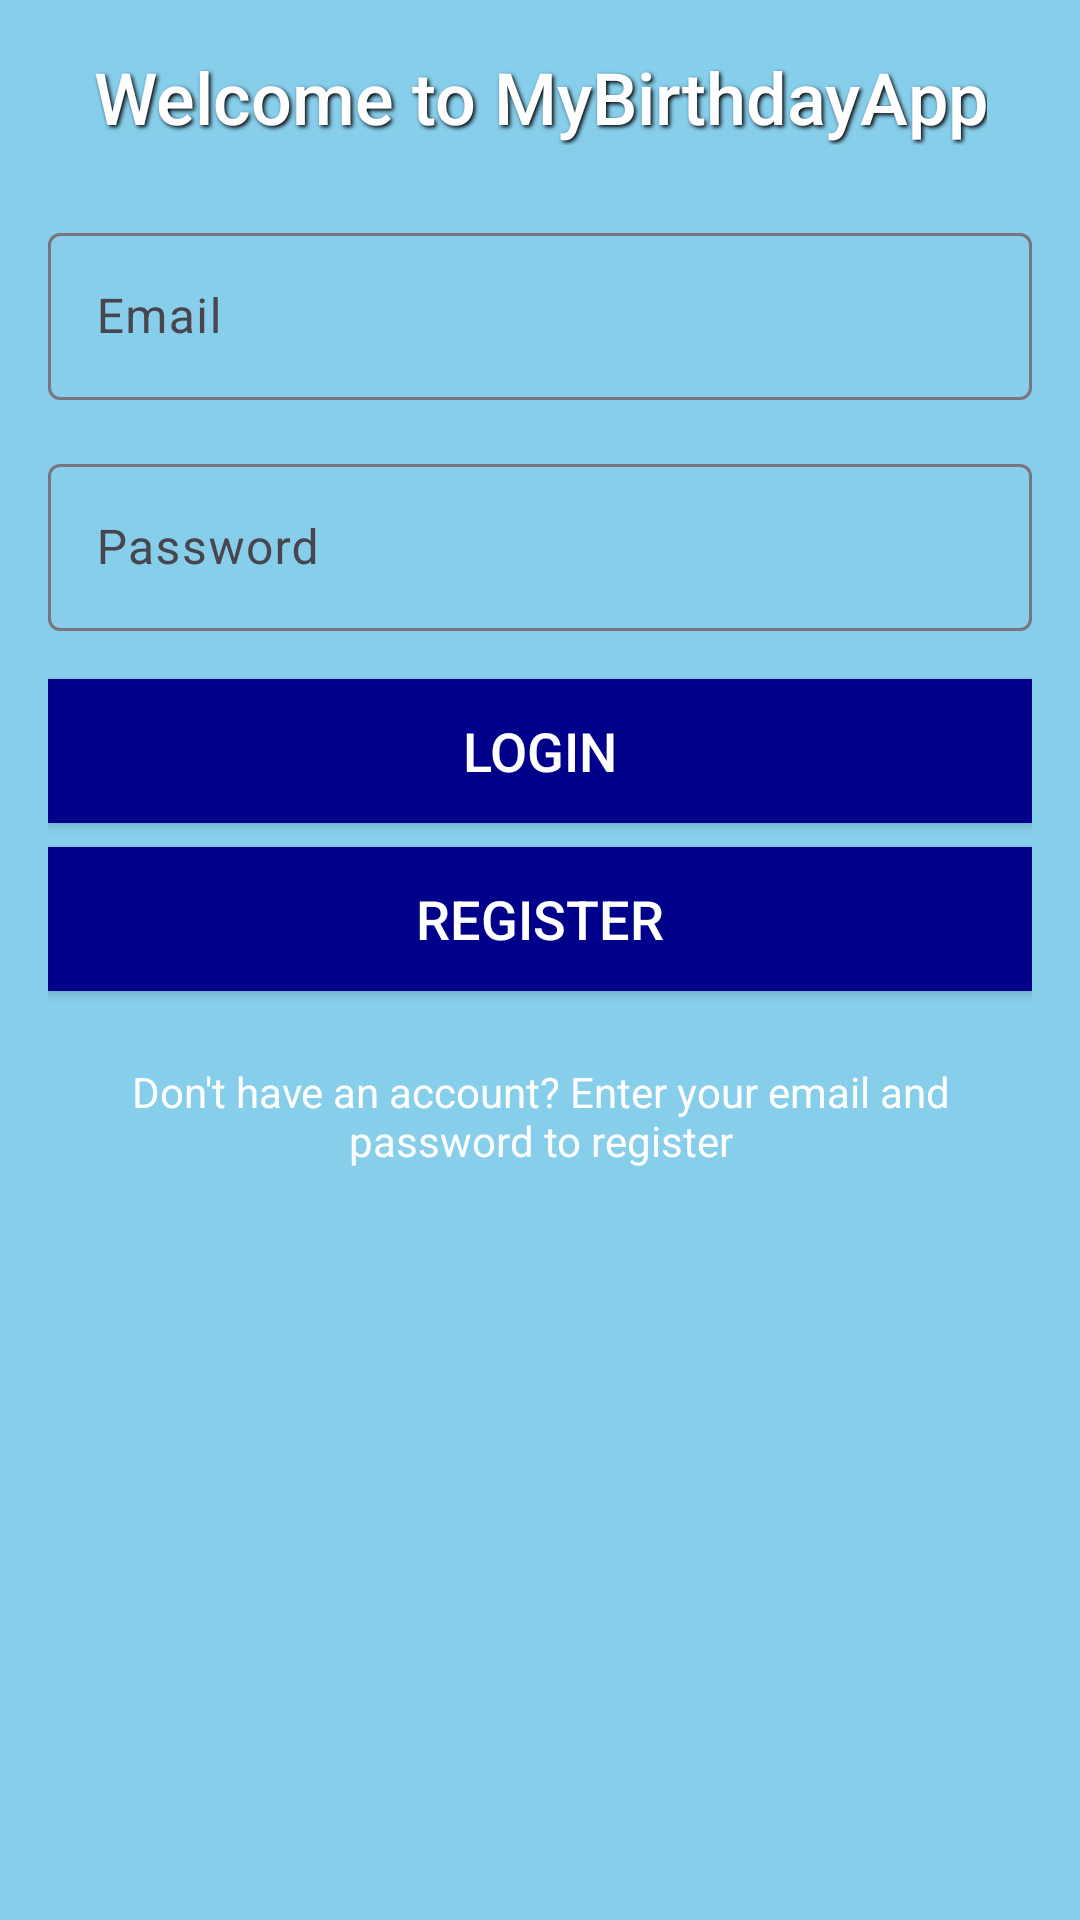

Write the Android layout XML for this screen, with the resource values it uses.
<!-- AndroidManifest.xml: application theme Theme.MyBirthdayApp -->
<!-- res/layout/fragment_first.xml -->
<?xml version="1.0" encoding="utf-8"?>
<LinearLayout xmlns:android="http://schemas.android.com/apk/res/android"
    xmlns:app="http://schemas.android.com/apk/res-auto"
    xmlns:tools="http://schemas.android.com/tools"
    android:layout_width="match_parent"
    android:layout_height="match_parent"
    android:orientation="vertical"
    android:padding="16dp"
    android:background="#87CEEB"> 

    
    <TextView
        android:id="@+id/loginOrRegisterTextView"
        android:layout_width="wrap_content"
        android:layout_height="wrap_content"
        android:text="Welcome to MyBirthdayApp"
        android:textSize="24sp"
        android:textColor="#FFFFFF"
        android:layout_gravity="center"
        android:gravity="center"
        android:fontFamily="sans-serif-medium"
        android:layout_marginBottom="24dp"
        android:shadowColor="#000000"
        android:shadowDx="2"
        android:shadowDy="2"
        android:shadowRadius="3"
        />


    
    <com.google.android.material.textfield.TextInputLayout
        android:id="@+id/textInputLayoutEmail"
        android:layout_width="match_parent"
        android:layout_height="wrap_content"
        android:layout_marginBottom="16dp">

        <EditText
            android:id="@+id/editTextEmail"
            android:layout_width="match_parent"
            android:layout_height="wrap_content"
            android:hint="Email"
            android:inputType="textEmailAddress"
            android:textColor="#000000"
        />
    </com.google.android.material.textfield.TextInputLayout>

    
    <com.google.android.material.textfield.TextInputLayout
        android:id="@+id/textInputLayoutPassword"
        android:layout_width="match_parent"
        android:layout_height="wrap_content"
        android:layout_marginBottom="16dp">

        <EditText
            android:id="@+id/editTextPassword"
            android:layout_width="match_parent"
            android:layout_height="wrap_content"
            android:hint="Password"
            android:inputType="textPassword"
            android:textColor="#000000"
        />
    </com.google.android.material.textfield.TextInputLayout>

    
    <Button
        android:id="@+id/buttonLogin"
        android:layout_width="match_parent"
        android:layout_height="wrap_content"
        android:text="Login"
        android:textSize="18sp"
        android:textColor="#FFFFFF"
        android:background="#00008B"
        android:layout_marginBottom="8dp"
    />

    
    <Button
        android:id="@+id/buttonRegister"
        android:layout_width="match_parent"
        android:layout_height="wrap_content"
        android:text="Register"
        android:textSize="18sp"
        android:textColor="#FFFFFF"
        android:background="#00008B"
    />

    
    <TextView
        android:id="@+id/textViewRegister"
        android:layout_width="wrap_content"
        android:layout_height="wrap_content"
        android:layout_gravity="center"
        android:gravity="center"
        android:text="Don't have an account? Enter your email and password to register"
        android:textColor="#FFFFFF"
        android:layout_marginTop="24dp"
        />

    
    <TextView
        android:id="@+id/textview_message"
        android:layout_width="wrap_content"
        android:layout_height="wrap_content"
        android:textColor="#D82E2E"
        android:layout_marginTop="8dp"
        />
</LinearLayout>
<!-- resources referenced by this layout -->
<resources>
  <style name="Theme.MyBirthdayApp" parent="Base.Theme.MyBirthdayApp" />
  <style name="Base.Theme.MyBirthdayApp" parent="Theme.Material3.DayNight.NoActionBar">
          
          
      </style>
</resources>
